Run: headless pygame with SDL's dummy video driver; simulated clock (each Clock.tick advances the game by its frame time, no real sleeping); random seed 0; keys injected as events and as key.get_pressed() state; mouse plan: one left click at the window centre at the start of phase 2, then a move to the lower-right quarter at the start of phase 3.
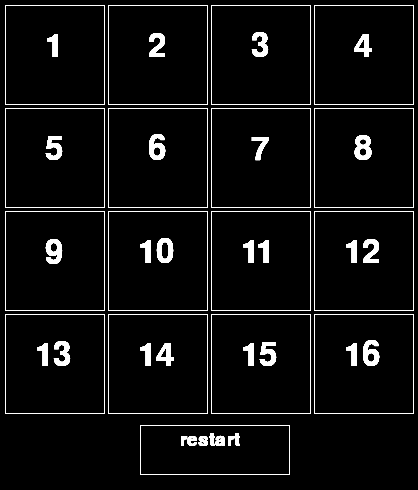
Frame 1 of 4 · flips 1–60 · no input
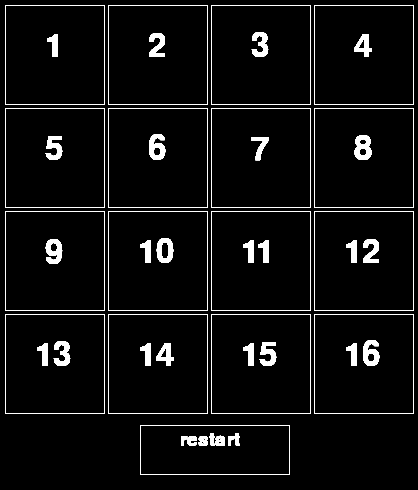
Frame 2 of 4 · flips 61–180 · clicked the window centre · tapped SPACE, RETURN · held RIGHT (→), D
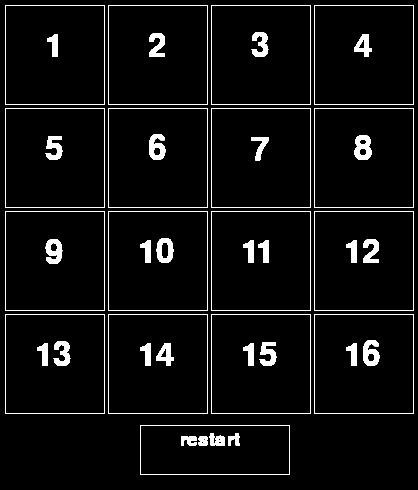
Frame 3 of 4 · flips 181–300 · moved the mouse to the lower-right quarter · held DOWN (↓), S
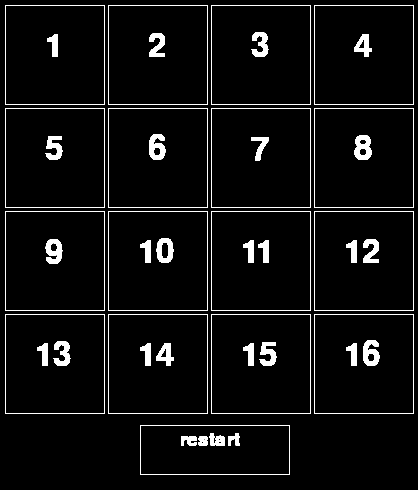
Frame 4 of 4 · flips 301–420 · held LEFT (←), A, UP (↑), W

The pygame program that drew these frames:

import pygame ##import pygame module
import time ##imports time
import random  ##imports random
from random import shuffle ##Used to randomly shuffle the board each round


choice1 = 1 #will change during loop
choice2 = 2 #will change during loop

pygame.init() #initializes pygame's submodules
screen = pygame.display.set_mode((418, 490)) ##sets the screen size
running = True ## to control while loop


my_font = pygame.font.SysFont("Arial", 48) #set the font for the title
my_font2 = pygame.font.SysFont("Arial", 28) #sets font for the grid labels
my_font3 = pygame.font.SysFont("Arial", 60) #sets a different sized font

#there are 16 boxes, so there are 8 colors and 2 of each
color1 = (255, 0, 0)
color2 = (255, 0, 0)
color3 = (0, 0, 255)
color4 = (0, 0, 255)
color5 = (0, 255, 0)
color6 = (0, 255, 0)
color7 = (255, 255, 0)
color8 = (255, 255, 0)
color9 = (255, 100, 180)
color10 = (255,100,180)
color11 = (115, 0, 0)
color12 = (115, 0, 0)
color13 = (190, 0, 255)
color14 = (190, 0, 255)
color15 = (200,200,200)
color16 = (200,200,200)
color_choices = [(color1), (color2), (color3), (color4), (color5), (color6), (color7), (color8), (color9), (color10), (color11), (color12),
 (color13), (color14), (color15), (color16)] #list of all colors to choose from
random.shuffle(color_choices) ##randomly shuffles the board each round

##dimensions of all 16 boxes
BOX1 = [5, 5, 100, 100] 
BOX2 = [108, 5, 100, 100]
BOX3 = [211, 5, 100, 100]
BOX4 = [314, 5, 100, 100]
BOX5 = [5, 108, 100, 100]
BOX6 = [108, 108, 100, 100]
BOX7 = [211, 108, 100, 100]
BOX8 = [314, 108, 100, 100]
BOX9 = [5, 211, 100, 100]
BOX10 = [108, 211, 100, 100]
BOX11 = [211, 211, 100, 100]
BOX12 = [314, 211, 100, 100]
BOX13 = [5, 314, 100, 100]
BOX14 = [108, 314, 100, 100]
BOX15 = [211, 314, 100, 100]
BOX16 = [314, 314, 100, 100]



#numbered labels for all 16 boxes
text1 = my_font.render("1", True, (255, 255, 255))
text2 = my_font.render("2", True, (255, 255, 255))
text3 = my_font.render("3", True, (255, 255, 255))
text4 = my_font.render("4", True, (255, 255, 255))
text5 = my_font.render("5", True, (255, 255, 255))
text6 = my_font.render("6", True, (255, 255, 255))
text7 = my_font.render("7", True, (255, 255, 255))
text8 = my_font.render("8", True, (255, 255, 255))
text9 = my_font.render("9", True, (255, 255, 255))
text10 = my_font.render("10", True, (255, 255, 255))
text11 = my_font.render("11", True, (255, 255, 255))
text12 = my_font.render("12", True, (255, 255, 255))
text13 = my_font.render("13", True, (255, 255, 255))
text14 = my_font.render("14", True, (255, 255, 255))
text15 = my_font.render("15", True, (255, 255, 255))
text16 = my_font.render("16", True, (255, 255, 255))
##labels for other buttons/messages
text_restart = my_font2.render("restart", True, (255, 255, 255))
text_lose = my_font3.render("YOU LOSE :(", True, (20, 118, 19))
text_win= my_font3.render("YOU WIN!!!!!", True, (200, 118, 255))

##keeps track of when it is an even round 
even = [0,2,4,6,8,10,12,14,16,18,20,22,24,26,28,30,32,34,36,38,40]

turns = 40 ##you get a total of 20 guesses, which is 40 clicks

class round:
        """keeps track of matches"""
        def __init__(self,matches):
                self.matches = matches

        def increase_matches(self):
                self.matches += 1 ##matches increases by 1

round1 = round(0) ##round starts with 0 matches

def update():
        """updates the screen after a wrong choice, so the colors light up then disappear"""
        pygame.display.flip() ##update the display
        grid() 
        pygame.time.wait(500) ###keep the colors visible for 500 milliseconds
        pygame.draw.rect(screen, (0,0,0), box_choice1) ##then make the colors disappear
        pygame.draw.rect(screen, (0,0,0), box_choice2) ##then make the colors disappear
        

def check_match():
        '''checks to see if a match has been made'''
        global turns 
        if turns <= 0: ##if there are no turns left
                if choice1 == choice2: ## but the last choice was a match
                        round1.increase_matches() ##increase match by 1
                        if round1.matches == 8: ##if all matches have been made
                                print ("WINNNER")
                                win() ##show winning screen
                        else:##if not all matches have been made
                                print("LOSER")
                                lose()    ###show losing screen  
                else:
                        print("LOSER")
                        lose() ##show losing screen if there are no moves left, and the last move was not a match
        else:
                if box_choice1 == box_choice2: ##if user clicks the same button twice
                        print (f"Don't click on the same box twice, {turns} clicks left.")
                        update()
                elif choice1 == choice2: ##if the two colors match
                        round1.increase_matches() ##increase match by 1
                        if round1.matches == 8: ##and if all matches have been made
                                print ("WINNNER")
                                win() #show winning screen
                        else: ##not all matches have been made
                                print(f"match, {turns} clicks left") ##keep the colors there and print 'match'
                else:##if the two colors do not match
                                print(f"no match, {turns} clicks left") ## print 'no'
                                update()

def lose():
        """losing screen"""
        pygame.draw.rect(screen, (255,255,255), (65, 160, 300, 100))
        screen.blit(text_lose, (65, 170))

def win():
        """winning scree"""
        pygame.draw.rect(screen, (255,255,255), (65, 160, 300, 100))
        screen.blit(text_win, (70, 170))


def grid():
        '''creates a numbered grid of 16 rectangles''' 
        ###draw sixteen white rectangles of the same size in specified locations
        pygame.draw.rect(screen, (255,255,255), BOX1, 1)
        pygame.draw.rect(screen, (255,255,255), BOX2, 1)
        pygame.draw.rect(screen, (255,255,255), BOX3, 1)
        pygame.draw.rect(screen, (255,255,255), BOX4, 1)
        pygame.draw.rect(screen, (255,255,255), BOX5, 1)
        pygame.draw.rect(screen, (255,255,255), BOX6, 1)
        pygame.draw.rect(screen, (255,255,255), BOX7, 1)
        pygame.draw.rect(screen, (255,255,255), BOX8, 1)
        pygame.draw.rect(screen, (255,255,255), BOX9, 1)
        pygame.draw.rect(screen, (255,255,255), BOX10, 1)
        pygame.draw.rect(screen, (255,255,255), BOX11, 1)
        pygame.draw.rect(screen, (255,255,255), BOX12, 1)
        pygame.draw.rect(screen, (255,255,255), BOX13, 1)
        pygame.draw.rect(screen, (255,255,255), BOX14, 1)
        pygame.draw.rect(screen, (255,255,255), BOX15, 1)
        pygame.draw.rect(screen, (255,255,255), BOX16, 1)
        ##draw a rectangle for restart button
        pygame.draw.rect(screen, (255,255,255), (140,425, 150,50), 1)
        pygame.display.flip() ##udate the display

        #displays numbers on each box
        screen.blit(text1, (45, 30))
        screen.blit(text2, (148, 30))
        screen.blit(text3, (251, 30))
        screen.blit(text4, (354, 30))
        screen.blit(text5, (45, 133))
        screen.blit(text6, (148, 133))
        screen.blit(text7, (251, 133))
        screen.blit(text8, (354, 133))
        screen.blit(text9, (45, 236))
        screen.blit(text10, (138, 236))
        screen.blit(text11, (241, 236))
        screen.blit(text12, (344, 236))
        screen.blit(text13, (35, 339))
        screen.blit(text14, (138, 339))
        screen.blit(text15, (241, 339))
        screen.blit(text16, (344, 339))
        ##says "restart" on restart button
        screen.blit(text_restart, (180, 430))
        pygame.display.flip() ##updates the display

#simplifies all the rectangles into buttons
button1 = pygame.draw.rect(screen, (255,255,255), BOX1, 1)
button2 = pygame.draw.rect(screen, (255,255,255), BOX2, 1)
button3 = pygame.draw.rect(screen, (255,255,255), BOX3, 1)
button4 = pygame.draw.rect(screen, (255,255,255), BOX4, 1)
button5 = pygame.draw.rect(screen, (255,255,255), BOX5, 1)
button6 = pygame.draw.rect(screen, (255,255,255), BOX6, 1)
button7 = pygame.draw.rect(screen, (255,255,255), BOX7, 1)
button8 = pygame.draw.rect(screen, (255,255,255), BOX8, 1)
button9 = pygame.draw.rect(screen, (255,255,255), BOX9, 1)
button10 = pygame.draw.rect(screen, (255,255,255), BOX10, 1)
button11 = pygame.draw.rect(screen, (255,255,255), BOX11, 1)
button12 = pygame.draw.rect(screen, (255,255,255), BOX12, 1)
button13 = pygame.draw.rect(screen, (255,255,255), BOX13, 1)
button14 = pygame.draw.rect(screen, (255,255,255), BOX14, 1)
button15 = pygame.draw.rect(screen, (255,255,255), BOX15, 1)
button16 = pygame.draw.rect(screen, (255,255,255), BOX16, 1)
##restart button
button_restart = pygame.draw.rect(screen, (255,255,255), (140, 425, 150, 50), 1)

##while running, this loop will repeat
while running:
        grid() #displays the blank grid
        for e in pygame.event.get(): #for every event
            if e.type == pygame.QUIT:
                running = False
            if e.type == pygame.MOUSEBUTTONDOWN: #if the event is a click
                pos = pygame.mouse.get_pos() ##the position is the position of the click
                if button_restart.collidepoint(pos): ##if the position of the click was in the restart button
                       ##reset all the variables
                        screen.fill((0,0,0))
                        turns = 40
                        round1 = round(0)
                        choice1 = 1
                        choice2 = 2
                        ##reshuffle the colors
                        random.shuffle(color_choices)
                        grid()
                        running = True
                elif button1.collidepoint(pos): ##if the click was in button1
                        pygame.draw.rect(screen, color_choices[0], BOX1) ##fill the box will the hidden color
                        turns -= 1 ##decrease turns for every click
                        if turns in even: #if it is an even turn, check for a match
                                box_choice2 = BOX1 ##keeps track of choice
                                choice2 = color_choices[0]
                                check_match()
                        else:
                                box_choice1 = BOX1  ##keeps track of choice
                                choice1 = color_choices[0]
                                choice2 = 0
                elif button2.collidepoint(pos): ##same thing for each button
                        pygame.draw.rect(screen, color_choices[1], BOX2)
                        turns -= 1
                        if turns in even:
                                box_choice2 = BOX2
                                choice2 = color_choices[1]
                                check_match()
                
                        else:
                                box_choice1 = BOX2
                                choice1 = color_choices[1]
                                choice2 = 0
                elif button3.collidepoint(pos):
                        pygame.draw.rect(screen, color_choices[2], BOX3)
                        turns -= 1
                        if turns in even:
                                box_choice2 = BOX3
                                choice2 = color_choices[2]
                                check_match()
                        else:
                                box_choice1 = BOX3
                                choice1 = color_choices[2]
                                choice2 = 0
                elif button4.collidepoint(pos):
                        pygame.draw.rect(screen, color_choices[3], BOX4)
                        turns -= 1
                        if turns in even:
                                box_choice2 = BOX4
                                choice2 = color_choices[3]
                                check_match()
                        else:
                                box_choice1 = BOX4
                                choice1 = color_choices[3]
                                choice2 = 0
                        continue
                elif button5.collidepoint(pos):
                        pygame.draw.rect(screen, color_choices[4], BOX5)
                        turns -= 1
                        if turns in even:
                                box_choice2 = BOX5
                                choice2 = color_choices[4]
                                check_match()
                        else:
                                box_choice1 = BOX5
                                choice1 = color_choices[4]
                                choice2 = 0                   
                elif button6.collidepoint(pos):
                        pygame.draw.rect(screen, color_choices[5], BOX6)
                        turns -= 1
                        if turns in even:
                                box_choice2 = BOX6
                                choice2 = color_choices[5]
                                check_match()
                        else:
                                box_choice1 = BOX6
                                choice1 = color_choices[5]
                                choice2 = 0
                elif button7.collidepoint(pos):
                        pygame.draw.rect(screen, color_choices[6], BOX7)
                        turns -= 1
                        if turns in even:
                                box_choice2 = BOX7
                                choice2 = color_choices[6]
                                check_match()
                        else:
                                box_choice1 = BOX7
                                choice1 = color_choices[6]
                                choice2 = 0
                elif button8.collidepoint(pos):
                        pygame.draw.rect(screen, color_choices[7], BOX8)
                        turns -= 1
                        if turns in even:
                                box_choice2 = BOX8
                                choice2 = color_choices[7]
                                check_match()
                        else:
                                box_choice1 = BOX8
                                choice1 = color_choices[7]
                                choice2 = 0
                elif button9.collidepoint(pos):
                        pygame.draw.rect(screen, color_choices[8], BOX9)
                        turns -= 1
                        if turns in even:
                                box_choice2 = BOX9
                                choice2 = color_choices[8]
                                check_match()
                        else:
                                box_choice1 = BOX9
                                choice1 = color_choices[8]
                                choice2 = 0
                elif button10.collidepoint(pos):
                        pygame.draw.rect(screen, color_choices[9], BOX10)
                        turns -= 1
                        if turns in even:
                                box_choice2 = BOX10
                                choice2 = color_choices[9]
                                check_match()
                        else:
                                box_choice1 = BOX10
                                choice1 = color_choices[9]
                                choice2 = 0
                elif button11.collidepoint(pos):
                        pygame.draw.rect(screen, color_choices[10], BOX11)
                        turns -= 1
                        if turns in even:
                                box_choice2 = BOX11
                                choice2 = color_choices[10]
                                check_match()
                        else:
                                box_choice1 = BOX11
                                choice1 = color_choices[10]
                                choice2 = 0
                elif button12.collidepoint(pos):
                        pygame.draw.rect(screen, color_choices[11], BOX12)
                        turns -= 1
                        if turns in even:
                                box_choice2 = BOX12
                                choice2 = color_choices[11]
                                check_match()
                        else:
                                box_choice1 = BOX12
                                choice1 = color_choices[11]
                                choice2 = 0
                elif button13.collidepoint(pos):
                        pygame.draw.rect(screen, color_choices[12], BOX13)
                        turns -= 1
                        if turns in even:
                                box_choice2 = BOX13
                                choice2 = color_choices[12]
                                check_match()
                        else:
                                box_choice1 = BOX13
                                choice1 = color_choices[12]
                                choice2 = 0
                elif button14.collidepoint(pos):
                        pygame.draw.rect(screen, color_choices[13], BOX14)
                        turns -= 1
                        if turns in even:
                                box_choice2 = BOX14
                                choice2 = color_choices[13]
                                check_match()
                        else:
                                box_choice1 = BOX14
                                choice1 = color_choices[13]
                                choice2 = 0
                elif button15.collidepoint(pos):
                        pygame.draw.rect(screen, color_choices[14], BOX15)
                        turns -= 1
                        if turns in even:
                                box_choice2 = BOX15
                                choice2 = color_choices[14]
                                check_match()
                        else:
                                box_choice1 = BOX15
                                choice1 = color_choices[14]
                                choice2 = 0
                elif button16.collidepoint(pos):
                        pygame.draw.rect(screen, color_choices[15], BOX16)
                        turns -= 1
                        if turns in even:
                                box_choice2 = BOX16
                                choice2 = color_choices[15]
                                check_match()
                        else:
                                box_choice1 = BOX16
                                choice1 = color_choices[15]
                                choice2 = 0
        pygame.display.flip() ##displays screen
